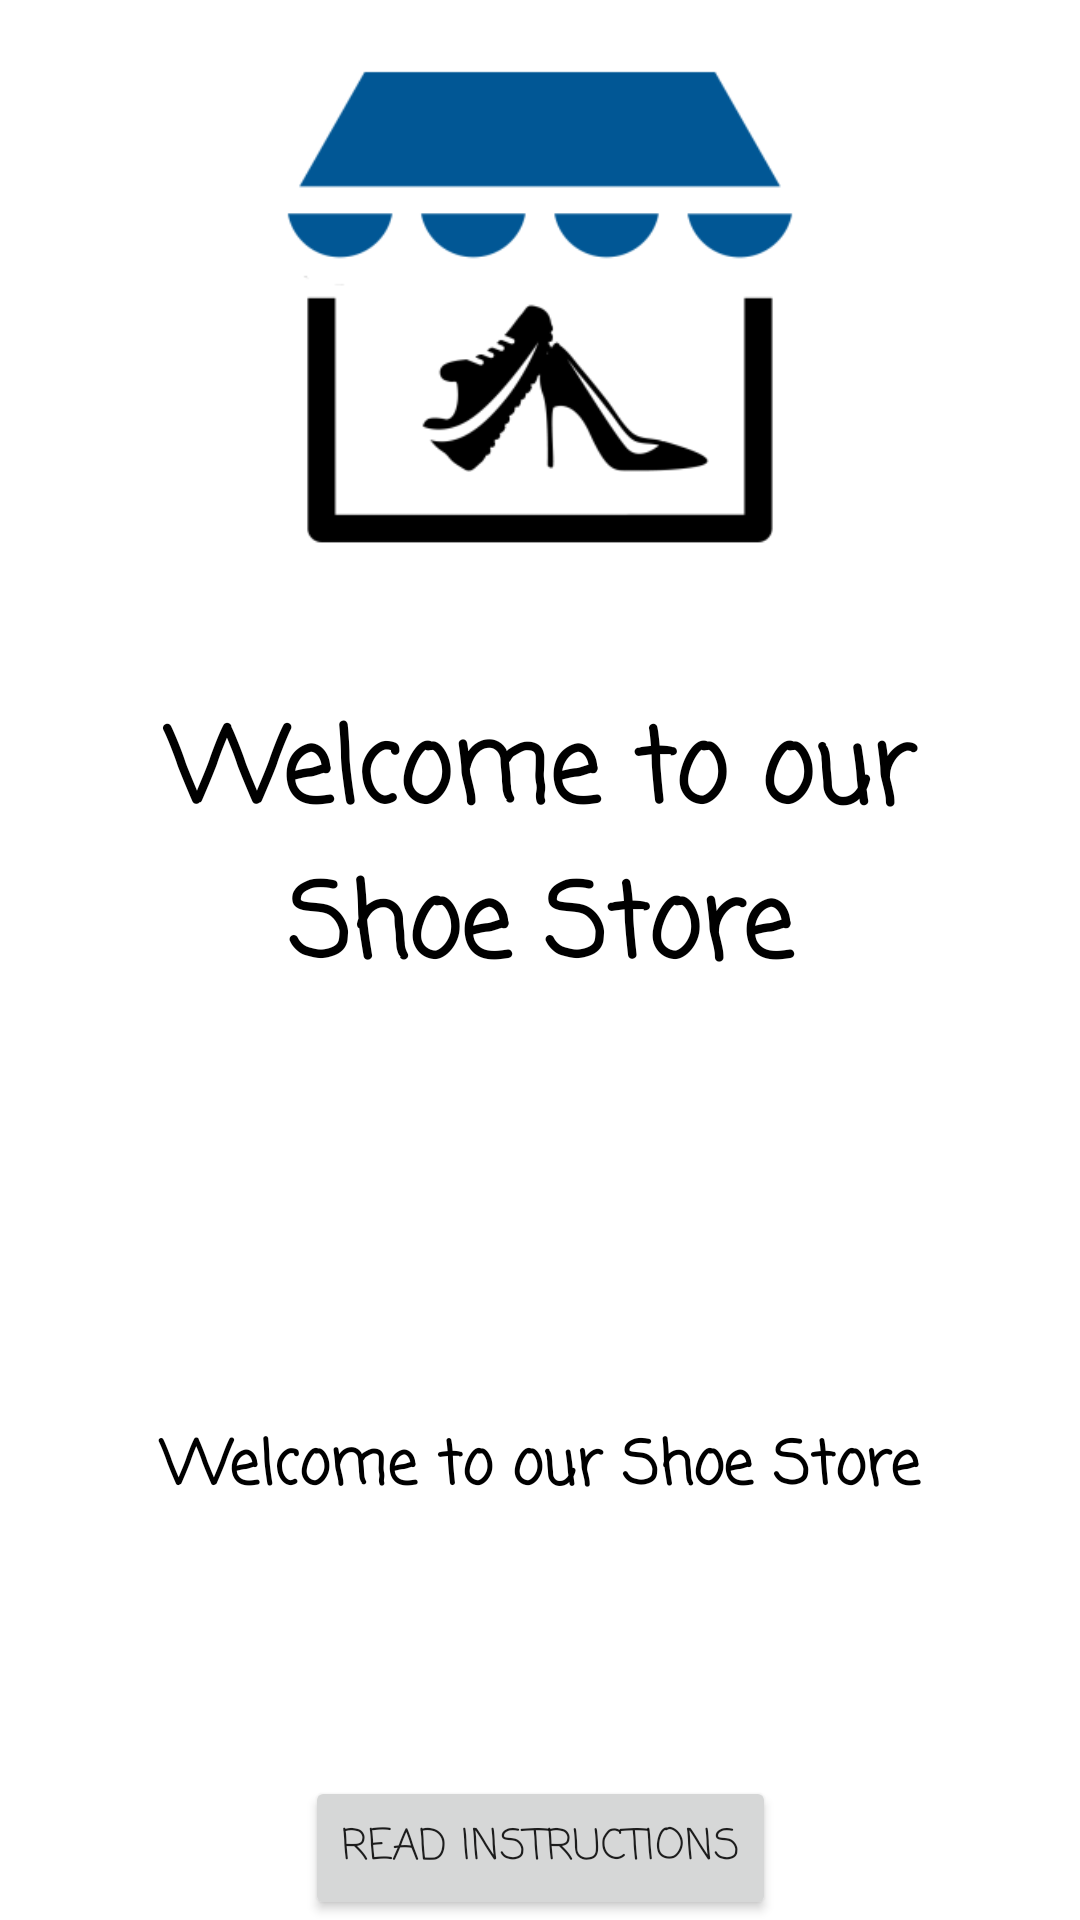

Write the Android layout XML for this screen, with the resource values it uses.
<!-- AndroidManifest.xml: application theme Theme.Project1Solution -->
<!-- res/layout/fragment_welcome.xml -->
<?xml version="1.0" encoding="utf-8"?>
<layout xmlns:android="http://schemas.android.com/apk/res/android"
    xmlns:app="http://schemas.android.com/apk/res-auto"
    xmlns:tools="http://schemas.android.com/tools">

    <data>

    </data>

    

    <androidx.constraintlayout.widget.ConstraintLayout
        android:id="@+id/welcomeLayout"
        android:layout_width="match_parent"
        android:layout_height="match_parent"
        tools:context=".WelcomeFragment">

        <TextView
            android:id="@+id/textView2"
            style="@style/font_style"
            android:layout_width="0dp"
            android:layout_height="0dp"
            android:layout_marginStart="16dp"
            android:layout_marginTop="8dp"
            android:layout_marginEnd="16dp"
            android:layout_marginBottom="32dp"
            android:gravity="center"
            android:text="@string/welcome_to_our_shoe_store"
            android:textColor="@color/black"
            android:textSize="34sp"
            app:layout_constraintBottom_toTopOf="@+id/textView3"
            app:layout_constraintEnd_toEndOf="parent"
            app:layout_constraintHorizontal_bias="0.5"
            app:layout_constraintStart_toStartOf="parent"
            app:layout_constraintTop_toBottomOf="@+id/imageView2" />

        <TextView
            android:id="@+id/textView3"
            style="@style/font_style"
            android:layout_width="0dp"
            android:layout_height="0dp"
            android:layout_marginStart="16dp"
            android:layout_marginEnd="16dp"
            android:layout_marginBottom="16dp"
            android:gravity="center"
            android:text="@string/welcome_to_our_shoe_store"
            android:textColor="@color/black"
            android:textSize="20sp"
            app:layout_constraintBottom_toTopOf="@+id/proceed_btn"
            app:layout_constraintEnd_toEndOf="parent"
            app:layout_constraintHorizontal_bias="0.5"
            app:layout_constraintStart_toStartOf="parent"
            app:layout_constraintTop_toBottomOf="@+id/textView2" />

        <Button
            android:id="@+id/proceed_btn"
            android:layout_width="wrap_content"
            android:layout_height="wrap_content"
            android:text="@string/read_instructions"
            app:layout_constraintBottom_toBottomOf="parent"
            app:layout_constraintEnd_toEndOf="parent"
            app:layout_constraintHorizontal_bias="0.5"
            app:layout_constraintStart_toStartOf="parent"
            app:layout_constraintTop_toBottomOf="@+id/textView3" />

        <ImageView
            android:id="@+id/imageView2"
            android:layout_width="0dp"
            android:layout_height="0dp"
            android:layout_marginStart="16dp"
            android:layout_marginTop="16dp"
            android:layout_marginEnd="16dp"
            android:contentDescription="@string/logo_description"
            app:layout_constraintBottom_toTopOf="@+id/textView2"
            app:layout_constraintEnd_toEndOf="parent"
            app:layout_constraintHorizontal_bias="0.5"
            app:layout_constraintStart_toStartOf="parent"
            app:layout_constraintTop_toTopOf="parent"
            app:layout_constraintVertical_chainStyle="spread"
            app:srcCompat="@mipmap/ic_banner_foreground" />
    </androidx.constraintlayout.widget.ConstraintLayout>
</layout>
<!-- resources referenced by this layout -->
<resources>
  <color name="black">#FF000000</color>
  <!-- mipmap ic_banner_foreground: png bitmap (mipmap-hdpi, 4009 bytes) -->
  <string name="logo_description">logo_description</string>
  <string name="read_instructions">Read Instructions</string>
  <string name="welcome_to_our_shoe_store">Welcome to our Shoe Store</string>
  <style name="font_style">
  
          <item name="android:textSize">10sp</item>
          <item name="android:textStyle">bold</item>
      </style>
  <style name="Theme.Project1Solution" parent="Theme.MaterialComponents.DayNight.DarkActionBar">
          
          <item name="colorPrimary">@color/logo_brown</item>
          <item name="colorPrimaryVariant">@color/purple_700</item>
          <item name="colorOnPrimary">@color/logo_gray</item>
          
          
          <item name="colorSecondary">@color/logo_brown</item>
          <item name="colorSecondaryVariant">@color/teal_700</item>
          
          <item name="colorOnSecondary">@color/logo_gray</item>
          
          <item name="android:statusBarColor" tools:targetApi="l">?attr/colorSecondary</item>
          
          <item name="fontFamily">casual</item>
      </style>
  <color name="logo_brown">#573A32</color>
  <color name="purple_700">#FF3700B3</color>
  <color name="logo_gray">#D3D7DF</color>
  <color name="teal_700">#FF018786</color>
</resources>
